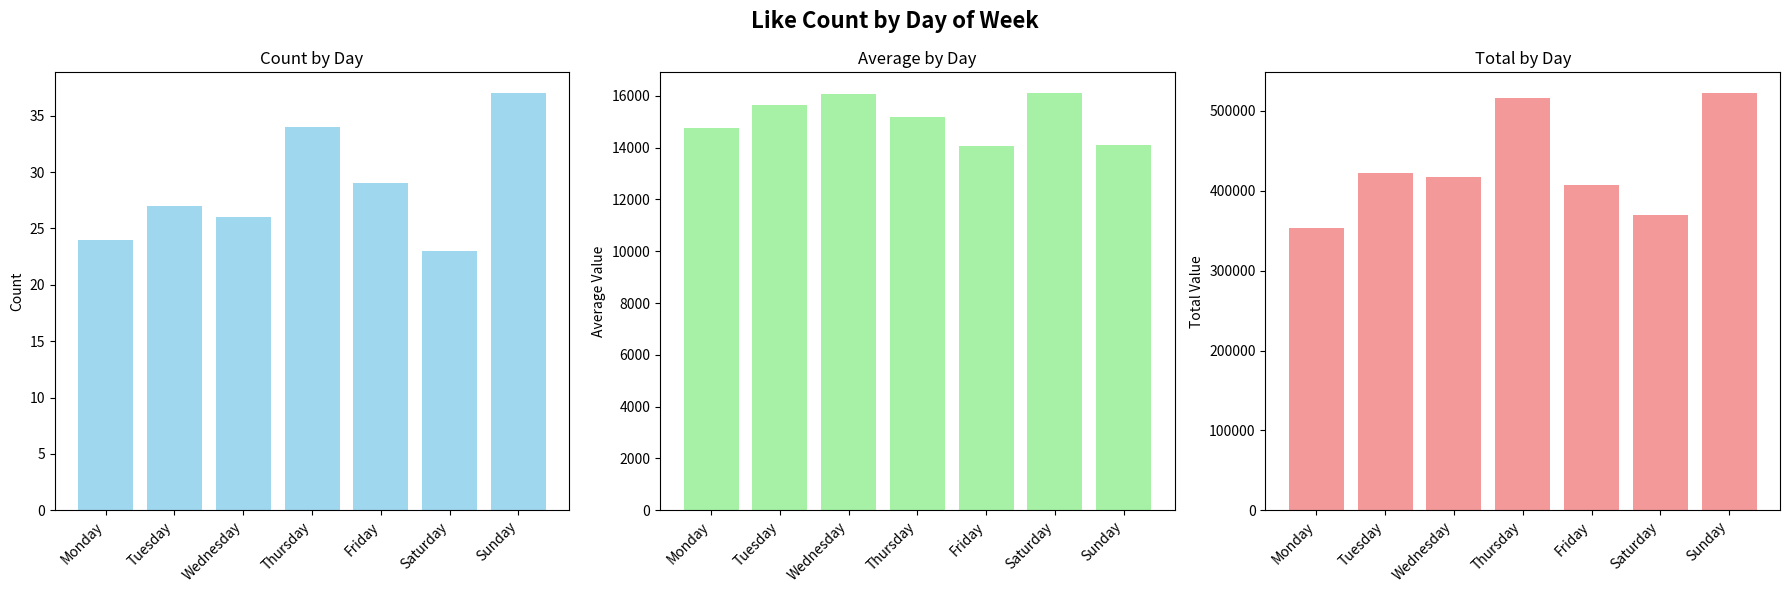

Here is the Python script that generated this plot:
import numpy as np
import pandas as pd

day_mapping = {
    0: 'Monday',
    1: 'Tuesday',
    2: 'Wednesday', 
    3: 'Thursday',
    4: 'Friday',
    5: 'Saturday',
    6: 'Sunday'
}

day_order = ['Monday', 'Tuesday', 'Wednesday', 'Thursday', 'Friday', 'Saturday', 'Sunday']

def convert_day_integers_to_names(df, day_column='day_of_week'):
    df_fixed = df.copy()
    df_fixed['day_name'] = df_fixed[day_column].map(day_mapping)
    df_fixed['day_name'] = pd.Categorical(df_fixed['day_name'], categories=day_order, ordered=True)
    return df_fixed

def group_and_plot_by_day(df, value_column, plot_title="Activity by Day", save_path=None):
    try:
        import matplotlib.pyplot as plt
        
        daily_stats = df.groupby('day_name')[value_column].agg(['count', 'mean', 'sum']).reset_index()
        daily_stats = daily_stats.sort_values('day_name')
        
        fig, axes = plt.subplots(1, 3, figsize=(18, 6))
        
        axes[0].bar(daily_stats['day_name'], daily_stats['count'], color='skyblue', alpha=0.8)
        axes[0].set_title('Count by Day')
        axes[0].set_ylabel('Count')
        plt.setp(axes[0].get_xticklabels(), rotation=45, ha='right')
        
        axes[1].bar(daily_stats['day_name'], daily_stats['mean'], color='lightgreen', alpha=0.8) 
        axes[1].set_title('Average by Day')
        axes[1].set_ylabel('Average Value')
        plt.setp(axes[1].get_xticklabels(), rotation=45, ha='right')
        
        axes[2].bar(daily_stats['day_name'], daily_stats['sum'], color='lightcoral', alpha=0.8)
        axes[2].set_title('Total by Day')
        axes[2].set_ylabel('Total Value')
        plt.setp(axes[2].get_xticklabels(), rotation=45, ha='right')
        
        plt.suptitle(plot_title, fontsize=16, fontweight='bold')
        plt.tight_layout()
        
        if save_path:
            plt.savefig(save_path, dpi=300, bbox_inches='tight')
            print(f"Plot saved to: {save_path}")
        
        plt.show()
        
        return daily_stats
        
    except ImportError:
        print("Matplotlib not available. Returning statistics only.")
        daily_stats = df.groupby('day_name')[value_column].agg(['count', 'mean', 'sum']).reset_index()
        return daily_stats.sort_values('day_name')

def demonstrate_fix():
    np.random.seed(42)
    sample_data = pd.DataFrame({
        'day_of_week': np.random.randint(0, 7, 200),
        'likeCount': np.random.normal(15000, 5000, 200),
        'post_length': np.random.normal(100, 30, 200)
    })
    
    print("Original data (with integer days):")
    print(sample_data.head())
    print(f"\nday_of_week type: {sample_data['day_of_week'].dtype}")
    
    fixed_data = convert_day_integers_to_names(sample_data)
    
    print("\nFixed data (with day names):")
    print(fixed_data[['day_of_week', 'day_name', 'likeCount']].head())
    print(f"\nday_name type: {fixed_data['day_name'].dtype}")
    
    stats = group_and_plot_by_day(fixed_data, 'likeCount', 
                                 "Like Count by Day of Week", 
                                 "fixed_day_plot.png")
    
    print("\nDaily statistics:")
    print(stats)

if __name__ == "__main__":
    demonstrate_fix() 